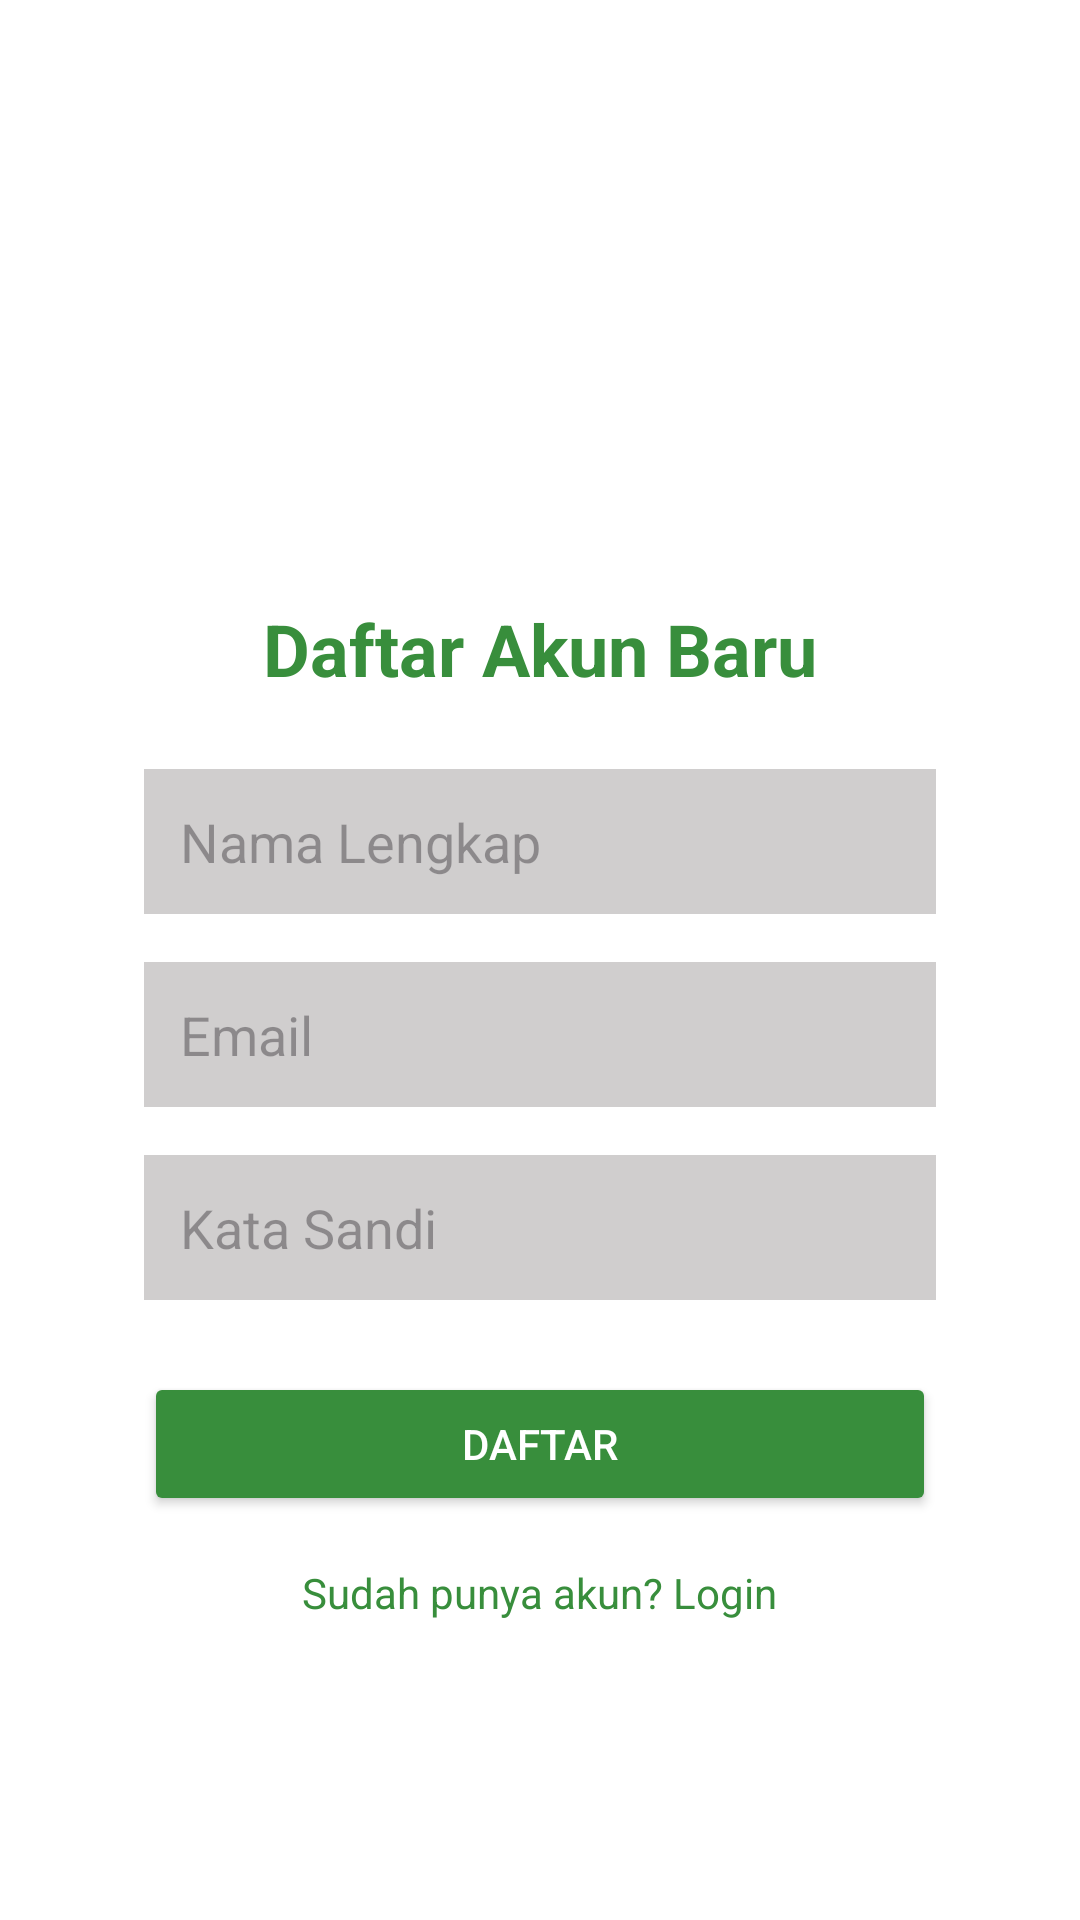

Reconstruct the res/layout file that produces this screen, plus the resources it refers to.
<!-- AndroidManifest.xml: application theme Theme.TaniCerdas -->
<!-- res/layout/activity_register.xml -->
<?xml version="1.0" encoding="utf-8"?>
<ScrollView xmlns:android="http://schemas.android.com/apk/res/android"
    android:layout_width="match_parent"
    android:layout_height="match_parent"
    android:padding="24dp"
    android:background="@color/white">

    <LinearLayout
        android:layout_width="match_parent"
        android:layout_height="wrap_content"
        android:orientation="vertical"
        android:padding="24dp"
        android:gravity="center_horizontal">

        <ImageView
            android:layout_width="120dp"
            android:layout_height="120dp"
            android:src="@drawable/logo"
            android:layout_marginTop="32dp"
            android:contentDescription="@string/app_name" />

        
        <TextView
            android:id="@+id/tv_register_title"
            android:layout_width="wrap_content"
            android:layout_height="wrap_content"
            android:text="@string/register_title"
            android:textSize="24sp"
            android:textStyle="bold"
            android:textColor="@color/green_primary"
            android:layout_gravity="center_horizontal"
            android:layout_marginBottom="24dp" />

        
        <EditText
            android:id="@+id/et_name"
            android:layout_width="match_parent"
            android:layout_height="wrap_content"
            android:padding="12dp"
            android:hint="@string/hint_name"
            android:background="@color/gray_dark"
            android:inputType="textPersonName"
            android:layout_marginBottom="16dp" />

        
        <EditText
            android:id="@+id/et_email"
            android:layout_width="match_parent"
            android:layout_height="wrap_content"
            android:padding="12dp"
            android:hint="@string/hint_email"
            android:background="@color/gray_dark"
            android:inputType="textEmailAddress"
            android:layout_marginBottom="16dp" />

        
        <EditText
            android:id="@+id/et_password"
            android:layout_width="match_parent"
            android:layout_height="wrap_content"
            android:padding="12dp"
            android:hint="@string/hint_password"
            android:inputType="textPassword"
            android:background="@color/gray_dark"
            android:layout_marginBottom="24dp" />

        
        <Button
            android:id="@+id/btn_register"
            android:layout_width="match_parent"
            android:layout_height="wrap_content"
            android:text="@string/btn_register"
            android:backgroundTint="@color/green_primary"
            android:textColor="@android:color/white" />

        
        <TextView
            android:id="@+id/tv_login_here"
            android:layout_width="wrap_content"
            android:layout_height="wrap_content"
            android:text="@string/already_have_account"
            android:textColor="@color/green_primary"
            android:layout_gravity="center_horizontal"
            android:layout_marginTop="16dp" />

    </LinearLayout>
</ScrollView>
<!-- resources referenced by this layout -->
<resources>
  <color name="gray_dark">#D0CECE</color>
  <color name="green_primary">#388E3C</color>
  <color name="white">#FFFFFFFF</color>
  <string name="already_have_account">Sudah punya akun? Login</string>
  <string name="app_name">TaniCerdas</string>
  <string name="btn_register">Daftar</string>
  <string name="hint_email">Email</string>
  <string name="hint_name">Nama Lengkap</string>
  <string name="hint_password">Kata Sandi</string>
  <string name="register_title">Daftar Akun Baru</string>
  <style name="Theme.TaniCerdas" parent="Base.Theme.TaniCerdas" />
  <style name="Base.Theme.TaniCerdas" parent="Theme.Material3.DayNight.NoActionBar">
          
          
      </style>
</resources>
